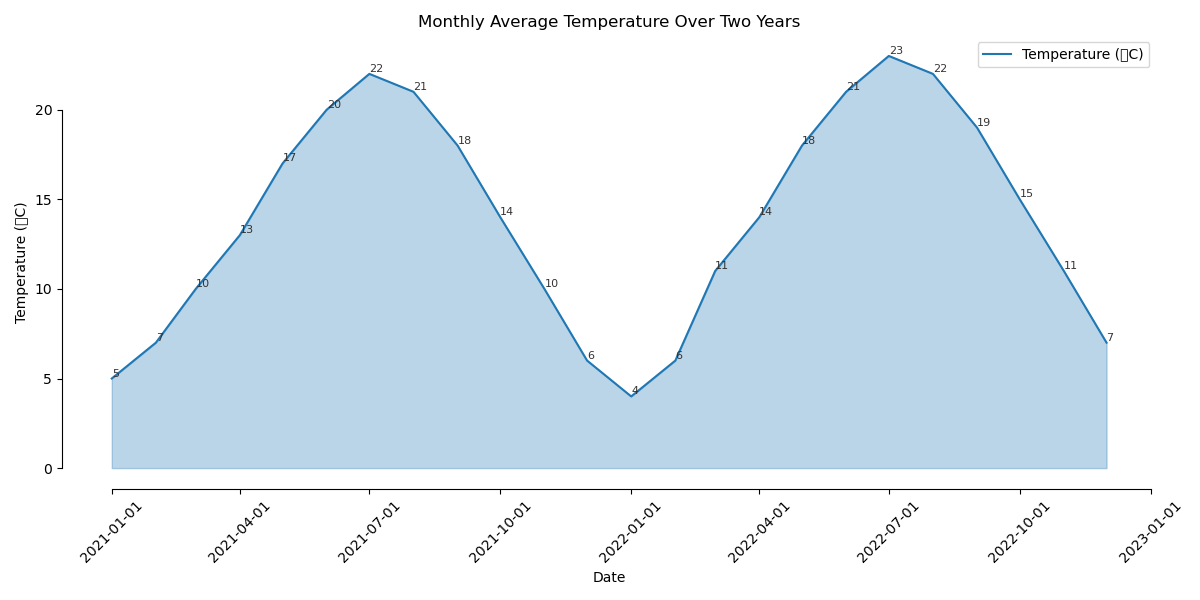

The file beside this chart, header and first rows:
Date, Temperature
2021-01-01, 5
2021-02-01, 7
2021-03-01, 10
2021-04-01, 13
2021-05-01, 17
2021-06-01, 20
2021-07-01, 22
2021-08-01, 21
2021-09-01, 18
2021-10-01, 14
2021-11-01, 10
2021-12-01, 6
2022-01-01, 4
2022-02-01, 6
2022-03-01, 11
2022-04-01, 14
2022-05-01, 18
2022-06-01, 21
2022-07-01, 23
2022-08-01, 22
2022-09-01, 19
2022-10-01, 15
2022-11-01, 11
2022-12-01, 7
